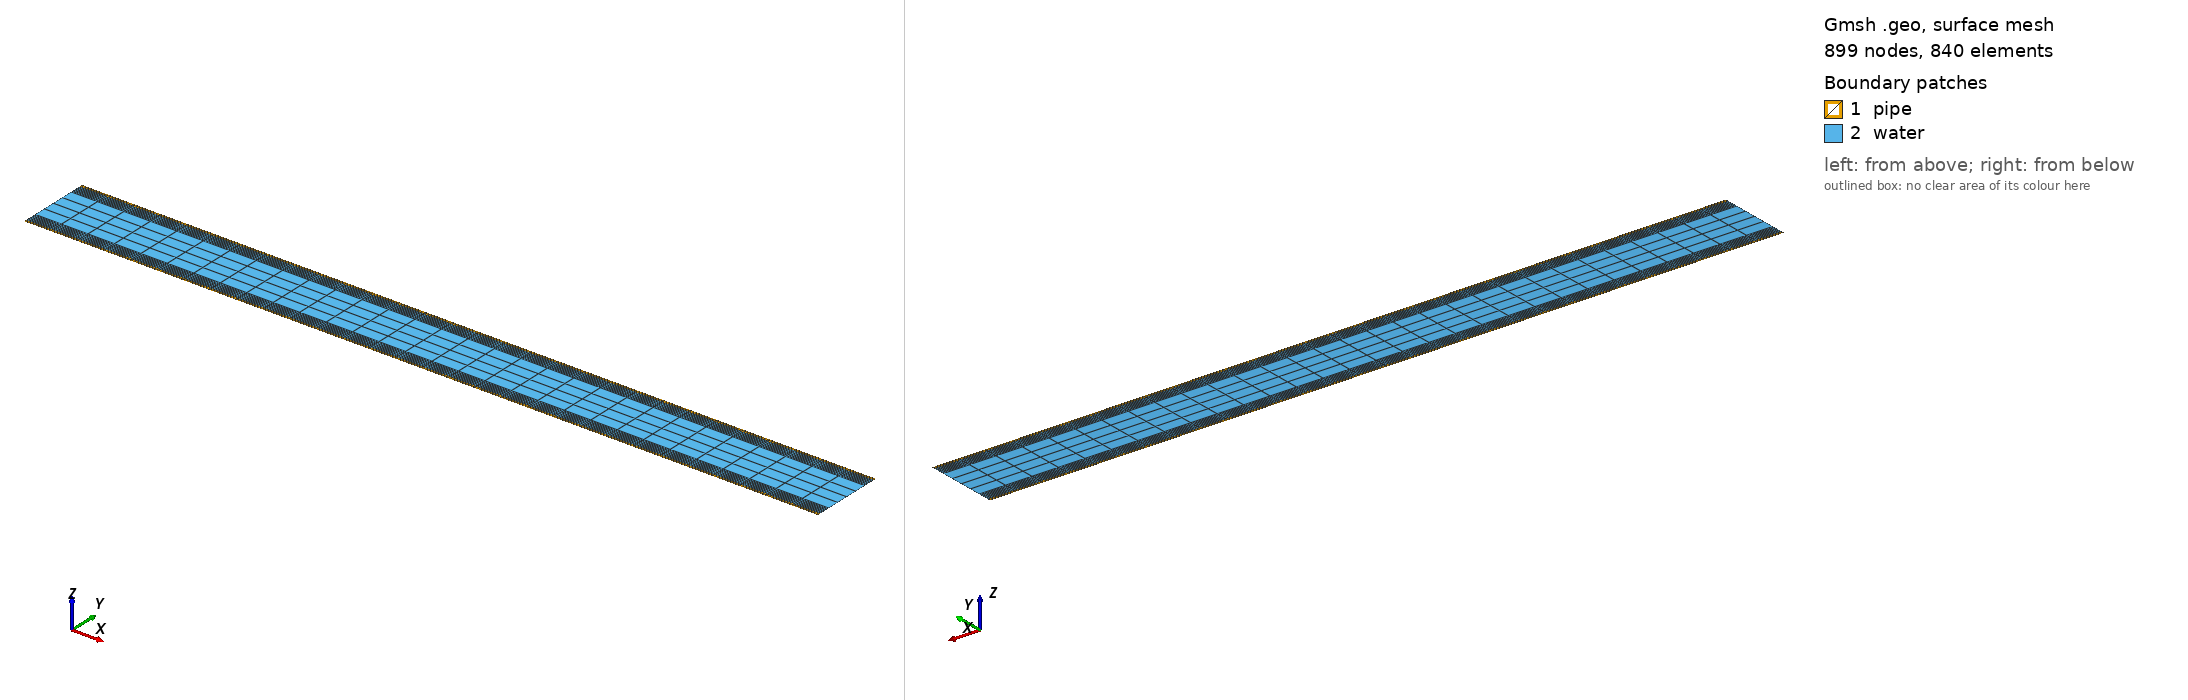

Gmsh geometry script, surface-meshed: 899 nodes, 840 surface elements. Boundary patches (legend numbers): 1 pipe, 2 water. Left view from above one corner, right view from below the opposite corner. Legend entries are the model's physical surfaces. The drawing asked Gmsh for element sizes between 1% and 20% of the model's largest extent; the script's own settings can give other sizes.

=== channel2D.geo (drawn) ===
// kate: indent-width 2; mixedindent on; indent-mode cstyle; line-numbers on;
// kate: syntax c; replace-tabs on;
// kate: remove-trailing-space on; bracket-highlight-color #ff00ff;

Mesh.Smoothing = 10;
//Mesh.SecondOrderLinear = 1;
//Mesh.SubdivisionAlgorithm = 0;
//Mesh.RemeshAlgorithm = 0;
//Mesh.RemeshParametrization = 1;
//Mesh.RecombineAll = 1;
Mesh.Algorithm3D = 6;
Mesh.ElementOrder = 1;
Mesh.Optimize = 1;
//Mesh 3;
Geometry.CopyMeshingMethod=1;


nu = 1e-4;
f = 3.1000000000e+01;
pi = 4*Atan(1);
omega = 2*pi*f;
// Grenzschicht
G = 6*Sqrt(nu / omega);
G_min = 2.0000000000e-03;

// If(G < G_min)
//  G = G_min;
// EndIf


Printf("Kin. Viskosität nu: %f", nu);
Printf("Frequenz f: %f", f);
Printf("pi: %f", pi);
Printf("omega: %f", omega);
Printf("Grenzschichtdicke G: %f", G);

// Radius
r = 1.3150000000e-02;

AllQuadNodesOnRadius = 1;

// Rohrinnenradius
// R_i = R_a - W;
R_i = r;

// Rohraußenradius
R_a = 1.4250000000e-02;

// Rohrwandstärke
W = R_a - R_i;

// Grenzschichtradius
R_g = R_i - G;

// Radius für inneres Quadrat
R_q = 3 * R_g / 4;

// Rohrlaenge
l = 3.0000000000e-01;

// Verfeinerung
feinheit = 2;

N_radial = (2*feinheit)+1;
N_grenz = (6+2*feinheit)+1;
N_laenge = Ceil((l/1e-3) / 10)+1;
N_rohr = 3;
// Floor(feinheit/2)+1;
// prog = 1.0 + 0.75^feinheit;
prog = 1.4;

Printf("Progression prog: %f", prog);

N_ExtrudeZ = N_laenge/2;
ExtrudeHeight = l/2;

Point(1) = {0, -R_a, 0};
Point(2) = {l, -R_a, 0};

Line(1) = {1, 2};
Extrude {0, W, 0} {
  Line{1};
}

Extrude {0, G, 0} {
  Line{2};
}

Extrude {0, 2*R_g, 0} {
  Line{6};
}

Extrude {0, G, 0} {
  Line{10};
}

Extrude {0, W, 0} {
  Line{14};
}

Transfinite Line {3,4,19,20} = N_rohr Using Progression 1.0;
Transfinite Line {1,2,6,10,14,18} = N_laenge Using Progression 1.0;

Transfinite Line {7, 8, 15, 16} = N_grenz Using Progression 1.0;

Transfinite Line {11, 12} = N_radial Using Progression 1.0;

Transfinite Surface{5,9,13,17,21} = {};
Recombine Surface{5,9,13,17,21};

Physical Surface("pipe") = {5,21};
Physical Surface("water") = {9,13,17};

Physical Line("face_water_inflow") = {7,11,15};
Physical Line("face_water_outflow") = {8,12,16};

Physical Line("face_pipe_inflow") = {3,19};
Physical Line("face_pipe_outflow") = {4,20};

Physical Line("pipe_inner") = {2,14};

Physical Line("pipe_outer") = {1,18};
